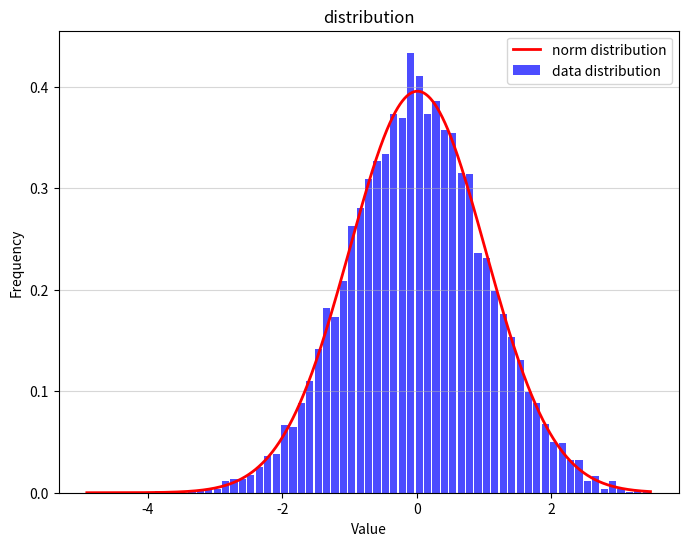
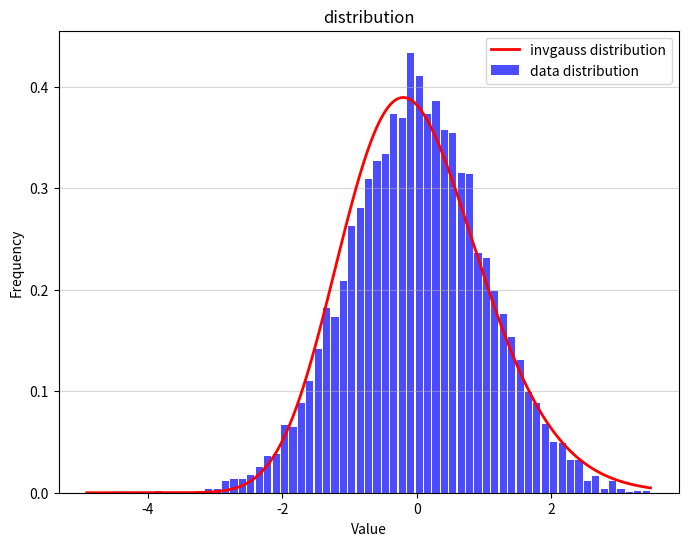

The matplotlib source for these figures, in order:
#!/usr/bin/env python3

from typing import List

import matplotlib.pyplot as plt
import numpy as np
import scipy.stats as dist

__all__ = ["draw_distribution"]


def plot_distribution(
    data: np.ndarray,
    title: str = "plot",
    dist_type: str = "norm",
):
    plt.figure(figsize=(8, 6))
    plt.hist(
        data, bins='auto', color='blue',
        alpha=0.7, rwidth=0.85, density=True,
    )
    plt.grid(axis='y', alpha=0.5)
    plt.xlabel('Value')
    plt.ylabel('Frequency')
    plt.title(title)

    # Generate x values for the curve
    x = np.linspace(np.min(data), np.max(data), 1000)
    fit_dist = getattr(dist, dist_type)
    # Generate y values for the normal distribution curve with mean and std
    param = fit_dist.fit(data)
    y = fit_dist.pdf(x, *param)
    plt.plot(x, y, color='red', linewidth=2)

    plt.legend([f'{dist_type} distribution', 'data distribution'])
    return plt


def draw_distribution(
    data: np.ndarray,
    title: str = "distribution",
    distributions: List[str] = ["norm", "invgauss"],
    display: bool = True
):
    if distributions is None:
        distributions = dir(dist)

    for dist_type in distributions:
        if dist_type.startswith("_"):
            continue
        fit_dist = getattr(dist, dist_type)
        if hasattr(fit_dist, "fit"):
            img = plot_distribution(data, title, dist_type)
            img.savefig(f"{dist_type}_{title}.png")
            if display:
                img.show()


if __name__ == "__main__":
    data = np.random.normal(0, 1, 10000)
    draw_distribution(data)
